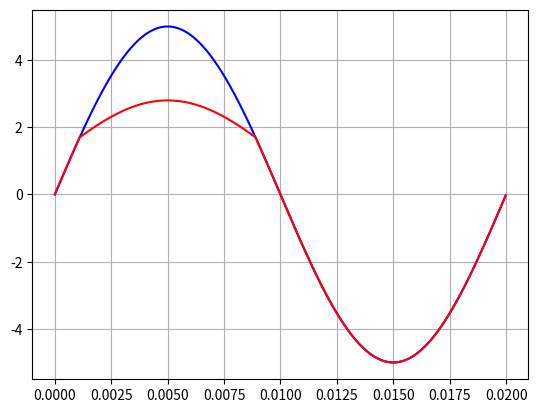

Write the Python code that produced this figure.
import numpy as np
from math import pi
from matplotlib import pyplot as grafico
Rd=100;R=200;Va=0.7;V1=1
Amplitude=5
frequencia=50
Periodo=frequencia**-1
PA=Periodo/1000
t=np.arange(0,Periodo,PA)
vin=Amplitude*np.sin(2*pi*frequencia*t)

vout=vin.copy()
i=0
while (i<len(vin)):
        if (vin[i]<Va+V1):
                vout[i]=vin[i]
        else:
                vout[i]=Rd/(R+Rd)*(vin[i]-Va-V1)+Va+V1
        i+=1        



grafico.plot(t,vin,'b',t,vout,'r')
grafico.grid()
grafico.show()
